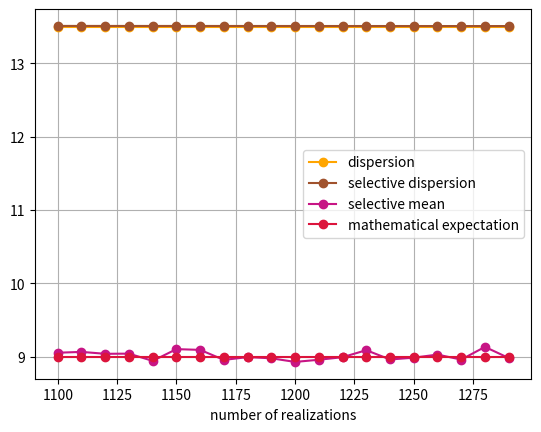

Here is the Python script that generated this plot:
import random as rn
import numpy as np
import matplotlib.pyplot as plt


# distribution
def erlang_distribution(b: float = 1.5, c: int = 6):
    p = np.prod([rn.random() for _ in range(c)])
    return -b * np.log(p)


alpha = 10
# distribution parameters
b = 1.5
c = 6

# number of realizations
num_realization_x = np.arange(1100, 1300, 10)


# the function generates alpha realisations of a random variable,
# after which it returns the sample (selective) mean
def dependence(alpha):
    random_var = np.zeros(alpha)
    for i in range(alpha):
        random_var[i] = erlang_distribution()
    sel_mean = np.sum(random_var) / alpha
    return sel_mean


# arrays for variance (dispersion), sample variance (selective dispersion),
# sample mean and mathematical expectation values
dispersion_y = []
sel_dispersion_y = []
sel_mean_y = []
math_exp = []

# filling arrays with values for the above selected range of realisations
for i in num_realization_x:
    dispersion_y.append(b ** 2 * c)
    math_exp.append(b*c)
    sel_dispersion_y.append((i/(i-1))*(b**2*c))
    sel_mean_y.append(dependence(i))

# visual block
plt.plot(num_realization_x, dispersion_y, color="orange", marker="o", label="dispersion")
plt.plot(num_realization_x, sel_dispersion_y, color="sienna", marker="o", label="selective dispersion")
plt.plot(num_realization_x, sel_mean_y, color="mediumvioletred", marker="o", label="selective mean")
plt.plot(num_realization_x, math_exp, color="crimson", marker="o", label="mathematical expectation")
plt.xlabel("number of realizations")
plt.legend()
plt.grid()
plt.show()
